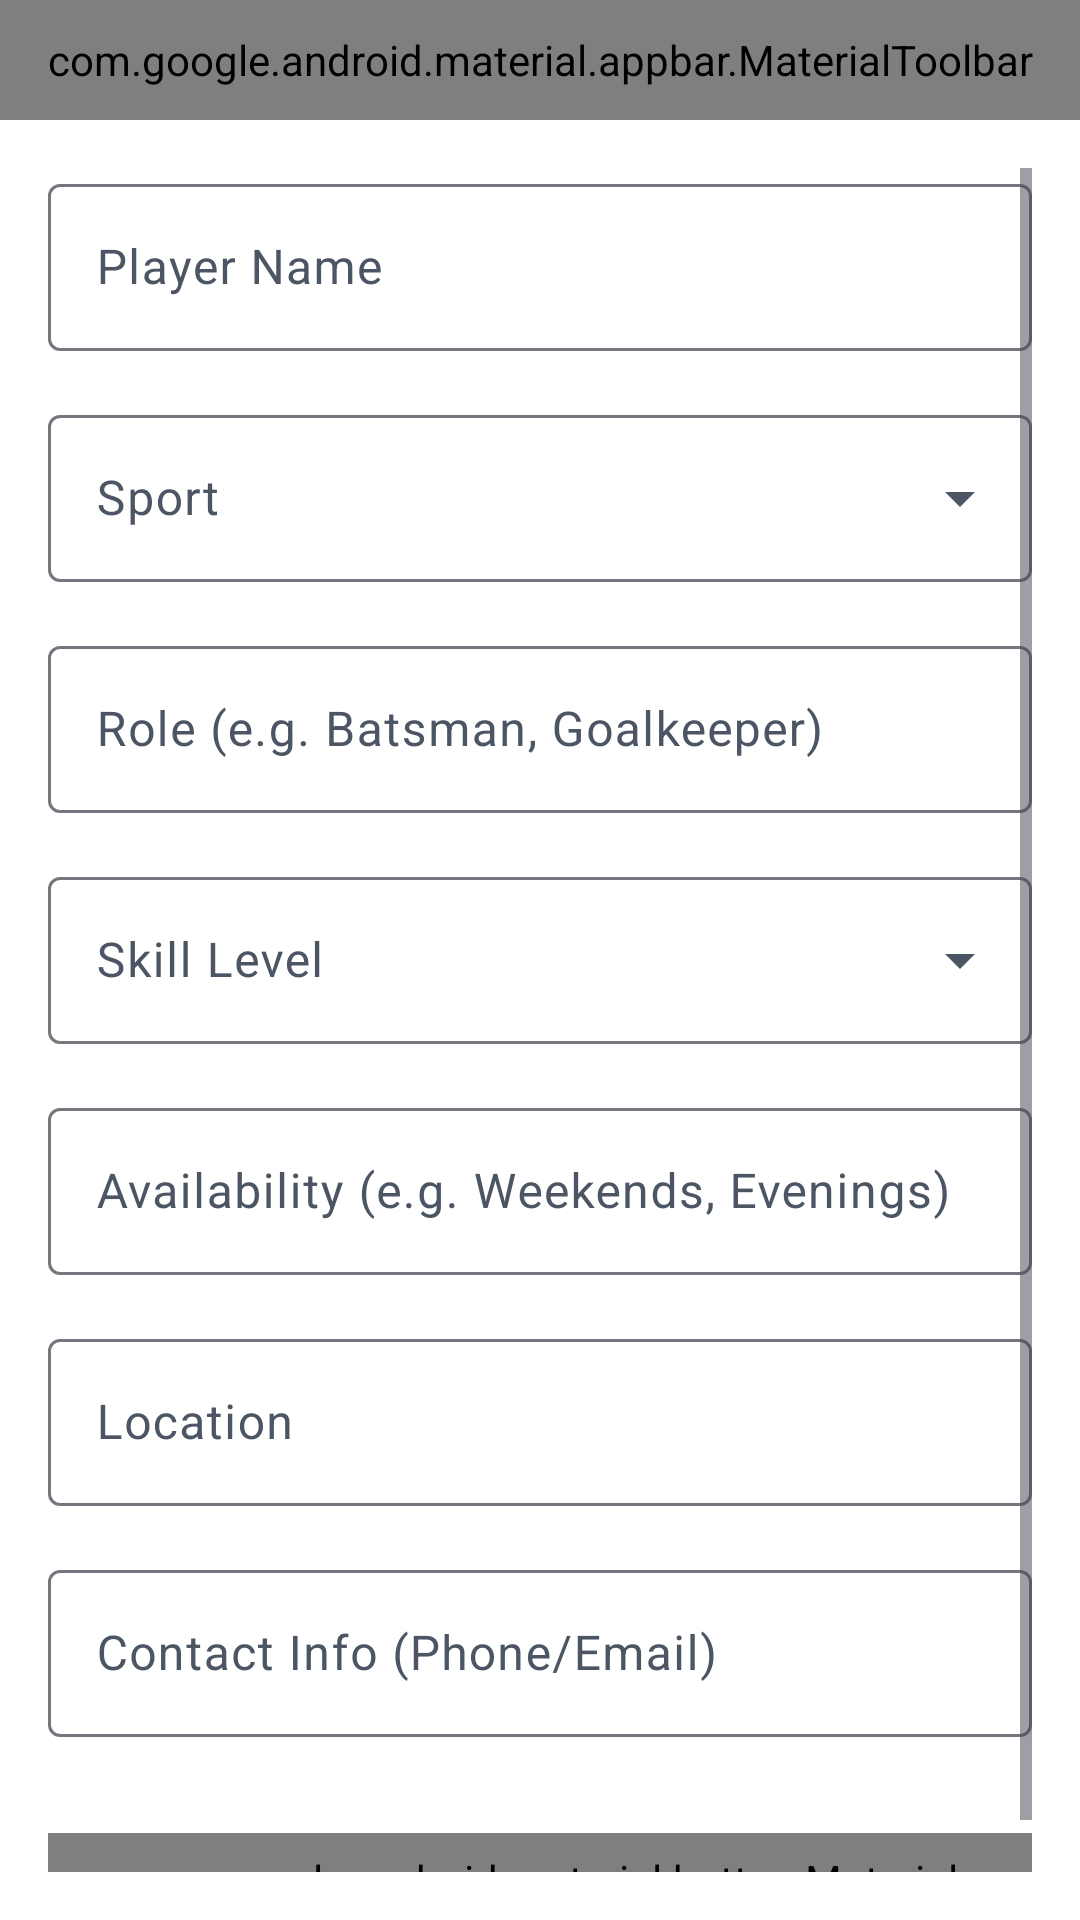

Android layout source for this screen:
<!-- AndroidManifest.xml: application theme Theme.KreedaAnkana -->
<!-- res/layout/activity_register_free_agent.xml -->
<?xml version="1.0" encoding="utf-8"?>
<LinearLayout xmlns:android="http://schemas.android.com/apk/res/android"
    xmlns:app="http://schemas.android.com/apk/res-auto"
    xmlns:tools="http://schemas.android.com/tools"
    android:layout_width="match_parent"
    android:layout_height="match_parent"
    android:background="?attr/colorSurface"
    android:orientation="vertical"
    tools:context=".ui.freeagents.RegisterFreeAgentActivity">

    <com.google.android.material.appbar.MaterialToolbar
        android:id="@+id/toolbar"
        android:layout_width="match_parent"
        android:layout_height="?attr/actionBarSize"
        android:background="?attr/colorSurface"
        app:navigationIcon="@drawable/ic_back"
        app:title="Register as Player"
        app:titleTextAppearance="@style/TextAppearance.App.TitleLarge" />

    <ScrollView
        android:layout_width="match_parent"
        android:layout_height="match_parent"
        android:padding="16dp">

        <LinearLayout
            android:layout_width="match_parent"
            android:layout_height="wrap_content"
            android:orientation="vertical">

            <com.google.android.material.textfield.TextInputLayout
                style="@style/Widget.Material3.TextInputLayout.OutlinedBox"
                android:layout_width="match_parent"
                android:layout_height="wrap_content"
                android:hint="Player Name">

                <com.google.android.material.textfield.TextInputEditText
                    android:id="@+id/etPlayerName"
                    android:layout_width="match_parent"
                    android:layout_height="wrap_content"
                    android:inputType="textPersonName" />
            </com.google.android.material.textfield.TextInputLayout>

            <com.google.android.material.textfield.TextInputLayout
                style="@style/Widget.Material3.TextInputLayout.OutlinedBox.ExposedDropdownMenu"
                android:layout_width="match_parent"
                android:layout_height="wrap_content"
                android:layout_marginTop="16dp"
                android:hint="Sport">

                <AutoCompleteTextView
                    android:id="@+id/tvSport"
                    android:layout_width="match_parent"
                    android:layout_height="wrap_content"
                    android:inputType="none" />
            </com.google.android.material.textfield.TextInputLayout>

            <com.google.android.material.textfield.TextInputLayout
                style="@style/Widget.Material3.TextInputLayout.OutlinedBox"
                android:layout_width="match_parent"
                android:layout_height="wrap_content"
                android:layout_marginTop="16dp"
                android:hint="Role (e.g. Batsman, Goalkeeper)">

                <com.google.android.material.textfield.TextInputEditText
                    android:id="@+id/etRole"
                    android:layout_width="match_parent"
                    android:layout_height="wrap_content"
                    android:inputType="text" />
            </com.google.android.material.textfield.TextInputLayout>
            
            <com.google.android.material.textfield.TextInputLayout
                style="@style/Widget.Material3.TextInputLayout.OutlinedBox.ExposedDropdownMenu"
                android:layout_width="match_parent"
                android:layout_height="wrap_content"
                android:layout_marginTop="16dp"
                android:hint="Skill Level">

                <AutoCompleteTextView
                    android:id="@+id/tvSkillLevel"
                    android:layout_width="match_parent"
                    android:layout_height="wrap_content"
                    android:inputType="none" />
            </com.google.android.material.textfield.TextInputLayout>
            
            <com.google.android.material.textfield.TextInputLayout
                style="@style/Widget.Material3.TextInputLayout.OutlinedBox"
                android:layout_width="match_parent"
                android:layout_height="wrap_content"
                android:layout_marginTop="16dp"
                android:hint="Availability (e.g. Weekends, Evenings)">

                <com.google.android.material.textfield.TextInputEditText
                    android:id="@+id/etAvailability"
                    android:layout_width="match_parent"
                    android:layout_height="wrap_content"
                    android:inputType="text" />
            </com.google.android.material.textfield.TextInputLayout>
            
            <com.google.android.material.textfield.TextInputLayout
                style="@style/Widget.Material3.TextInputLayout.OutlinedBox"
                android:layout_width="match_parent"
                android:layout_height="wrap_content"
                android:layout_marginTop="16dp"
                android:hint="Location">

                <com.google.android.material.textfield.TextInputEditText
                    android:id="@+id/etLocation"
                    android:layout_width="match_parent"
                    android:layout_height="wrap_content"
                    android:inputType="text" />
            </com.google.android.material.textfield.TextInputLayout>
            
            <com.google.android.material.textfield.TextInputLayout
                style="@style/Widget.Material3.TextInputLayout.OutlinedBox"
                android:layout_width="match_parent"
                android:layout_height="wrap_content"
                android:layout_marginTop="16dp"
                android:hint="Contact Info (Phone/Email)">

                <com.google.android.material.textfield.TextInputEditText
                    android:id="@+id/etContactInfo"
                    android:layout_width="match_parent"
                    android:layout_height="wrap_content"
                    android:inputType="textEmailAddress|phone" />
            </com.google.android.material.textfield.TextInputLayout>

            <com.google.android.material.button.MaterialButton
                android:id="@+id/btnRegister"
                style="@style/PrimaryButton"
                android:layout_width="match_parent"
                android:layout_height="wrap_content"
                android:layout_marginTop="32dp"
                android:text="Register" />
                
            <ProgressBar
                android:id="@+id/progressBar"
                android:layout_width="wrap_content"
                android:layout_height="wrap_content"
                android:layout_gravity="center"
                android:layout_marginTop="16dp"
                android:visibility="gone" />

        </LinearLayout>
    </ScrollView>
</LinearLayout>
<!-- resources referenced by this layout -->
<resources>
  <style name="PrimaryButton" parent="Widget.Material3.Button">
          <item name="android:insetTop">0dp</item>
          <item name="android:insetBottom">0dp</item>
          <item name="cornerRadius">12dp</item>
          <item name="android:fontFamily">@font/roboto_bold</item>
          <item name="android:textAllCaps">false</item>
      </style>
  <style name="TextAppearance.App.TitleLarge" parent="TextAppearance.Material3.TitleLarge">
          <item name="android:fontFamily">@font/roboto_bold</item>
          <item name="android:textColor">?attr/colorOnSurface</item>
      </style>
  <style name="Theme.KreedaAnkana" parent="Theme.Material3.DayNight.NoActionBar">
          
          <item name="colorPrimary">@color/primary</item>
          <item name="colorOnPrimary">@color/white</item>
          <item name="colorPrimaryContainer">@color/primary_light</item>
          <item name="colorOnPrimaryContainer">@color/primary_dark</item>
          <item name="actionBarSize">40dp</item>
  
          
          <item name="colorSecondary">@color/secondary</item>
          <item name="colorOnSecondary">@color/white</item>
          <item name="colorSecondaryContainer">@color/status_open_bg</item>
          <item name="colorOnSecondaryContainer">@color/secondary_variant</item>
  
          
          <item name="android:windowBackground">@color/bg_light</item>
          <item name="colorSurface">@color/surface_light</item>
          <item name="colorOnSurface">@color/text_primary_light</item>
          <item name="colorSurfaceVariant">@color/divider_light</item>
          <item name="colorOnSurfaceVariant">@color/text_secondary_light</item>
  
          <item name="android:statusBarColor">@android:color/transparent</item>
          <item name="android:windowLightStatusBar">true</item>
          <item name="android:navigationBarColor">?attr/colorSurface</item>
          <item name="android:windowLightNavigationBar">true</item>
  
          
          <item name="textAppearanceTitleLarge">@style/TextAppearance.App.TitleLarge</item>
          <item name="textAppearanceBodyMedium">@style/TextAppearance.App.BodyMedium</item>
      </style>
  <color name="primary">#10B981</color>
  <color name="white">#FFFFFF</color>
  <color name="primary_light">#D1FAE5</color>
  <color name="primary_dark">#059669</color>
  <color name="secondary">#F59E0B</color>
  <color name="status_open_bg">#1AF59E0B</color>
  <color name="secondary_variant">#D97706</color>
  <color name="bg_light">#F9FAFB</color>
  <color name="surface_light">#FFFFFF</color>
  <color name="text_primary_light">#111827</color>
  <color name="divider_light">#E5E7EB</color>
  <color name="text_secondary_light">#4B5563</color>
  <style name="TextAppearance.App.BodyMedium" parent="TextAppearance.Material3.BodyMedium">
          <item name="android:fontFamily">@font/roboto_regular</item>
          <item name="android:textColor">?attr/colorOnSurfaceVariant</item>
      </style>
</resources>
